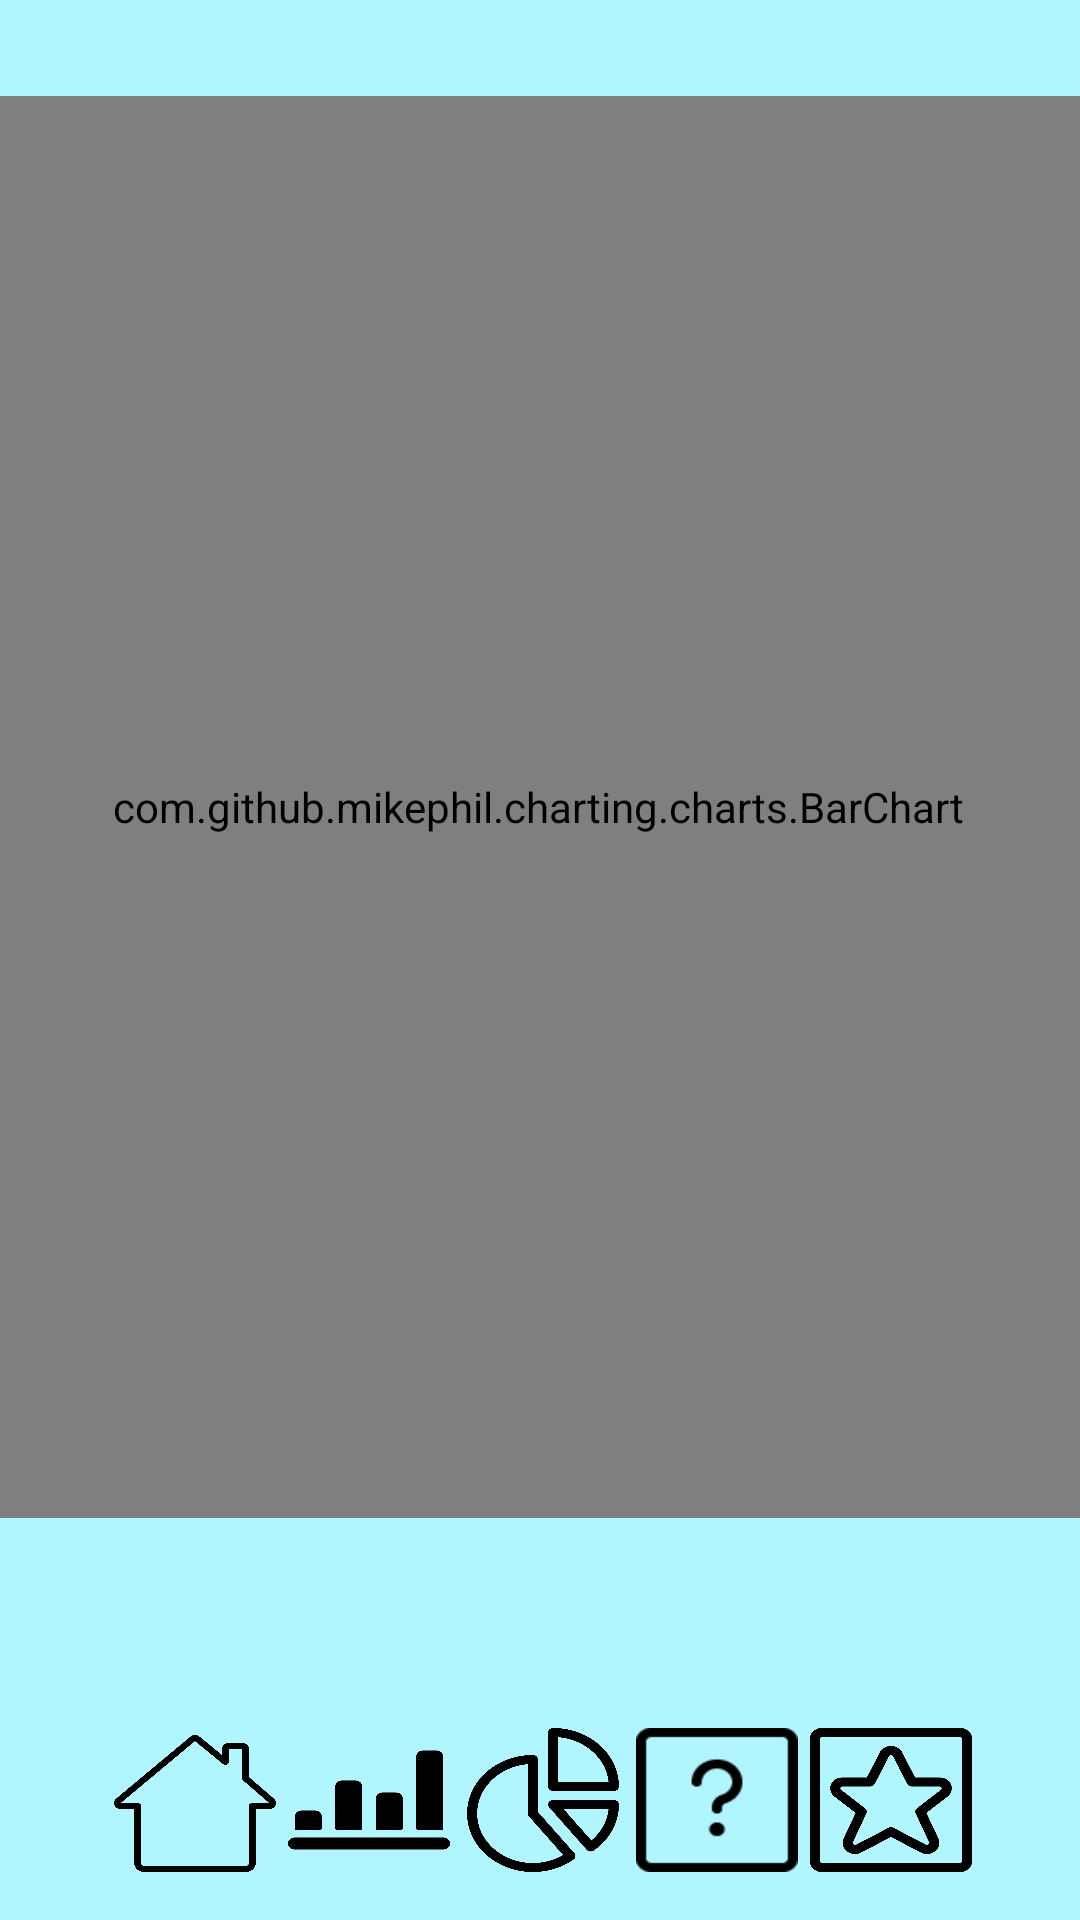

Write the Android layout XML for this screen, with the resource values it uses.
<!-- AndroidManifest.xml: application theme AppTheme -->
<!-- res/layout/activity_bar_chart_depression.xml -->
<?xml version="1.0" encoding="utf-8"?>
<androidx.constraintlayout.widget.ConstraintLayout xmlns:android="http://schemas.android.com/apk/res/android"
    xmlns:app="http://schemas.android.com/apk/res-auto"
    xmlns:tools="http://schemas.android.com/tools"
    android:layout_width="match_parent"
    android:layout_height="match_parent"
    android:background="#B1F6FF"
    tools:context=".BarChartDepressionActivity">

    <com.github.mikephil.charting.charts.BarChart
        android:id="@+id/barChart"
        android:layout_width="365dp"
        android:layout_height="474dp"
        android:layout_marginStart="8dp"
        android:layout_marginLeft="8dp"
        android:layout_marginTop="32dp"
        android:layout_marginEnd="8dp"
        android:layout_marginRight="8dp"
        app:layout_constraintEnd_toEndOf="parent"
        app:layout_constraintHorizontal_bias="0.542"
        app:layout_constraintStart_toStartOf="parent"
        app:layout_constraintTop_toTopOf="parent" />

    <Button
        android:id="@+id/btnBarChart"
        android:layout_width="54dp"
        android:layout_height="48dp"
        android:layout_marginEnd="4dp"
        android:layout_marginRight="4dp"
        android:layout_marginBottom="16dp"
        android:background="@drawable/analytics_bars"
        app:layout_constraintBottom_toBottomOf="parent"
        app:layout_constraintEnd_toStartOf="@+id/btnPieChart" />

    <Button
        android:id="@+id/btnPieChart"
        android:layout_width="54dp"
        android:layout_height="48dp"
        android:layout_marginEnd="4dp"
        android:layout_marginRight="4dp"
        android:layout_marginBottom="16dp"
        android:background="@drawable/light_analytics_pie2"
        android:onClick="pieChart"
        app:layout_constraintBottom_toBottomOf="parent"
        app:layout_constraintEnd_toStartOf="@+id/btnInfo" />

    <Button
        android:id="@+id/btnInfo"
        android:layout_width="54dp"
        android:layout_height="48dp"
        android:layout_marginStart="32dp"
        android:layout_marginLeft="32dp"
        android:layout_marginBottom="16dp"
        android:background="@drawable/light_question_help_square"
        android:onClick="info"
        app:layout_constraintBottom_toBottomOf="parent"
        app:layout_constraintStart_toStartOf="@+id/guideline" />

    <Button
        android:id="@+id/btnAverageDay"
        android:layout_width="54dp"
        android:layout_height="48dp"
        android:layout_marginStart="4dp"
        android:layout_marginLeft="4dp"
        android:layout_marginBottom="16dp"
        android:background="@drawable/mask_star"
        android:onClick="averageDay"
        app:layout_constraintBottom_toBottomOf="parent"
        app:layout_constraintStart_toEndOf="@+id/btnInfo" />

    <Button
        android:id="@+id/btnMain"
        android:layout_width="54dp"
        android:layout_height="48dp"
        android:layout_marginEnd="4dp"
        android:layout_marginRight="4dp"
        android:layout_marginBottom="16dp"
        android:background="@drawable/light_house_chimney"
        android:onClick="mainActivity"
        app:layout_constraintBottom_toBottomOf="parent"
        app:layout_constraintEnd_toStartOf="@+id/btnBarChart" />

    <androidx.constraintlayout.widget.Guideline
        android:id="@+id/guideline"
        android:layout_width="wrap_content"
        android:layout_height="wrap_content"
        android:orientation="vertical"
        app:layout_constraintGuide_percent="0.5" />

    <Button
        android:id="@+id/depisnappi"
        android:layout_width="57dp"
        android:layout_height="55dp"
        android:layout_marginStart="28dp"
        android:layout_marginLeft="28dp"
        android:layout_marginTop="18dp"
        android:layout_marginBottom="88dp"
        android:text="Depression"
        app:layout_constraintBottom_toTopOf="@+id/btnMain"
        app:layout_constraintEnd_toStartOf="@+id/sleepButton"
        app:layout_constraintHorizontal_bias="0.5"
        app:layout_constraintStart_toStartOf="parent"
        app:layout_constraintTop_toBottomOf="@+id/barChart"
        app:layout_constraintVertical_bias="1.0" />

    <Button
        android:id="@+id/irritationButton"
        android:layout_width="57dp"
        android:layout_height="55dp"
        android:layout_marginTop="19dp"
        android:layout_marginEnd="7dp"
        android:layout_marginRight="7dp"
        android:layout_marginBottom="88dp"
        android:text="Irritation"
        app:layout_constraintBottom_toTopOf="@+id/btnBarChart"
        app:layout_constraintEnd_toStartOf="@+id/agitationButton"
        app:layout_constraintHorizontal_bias="0.5"
        app:layout_constraintStart_toEndOf="@+id/sleepButton"
        app:layout_constraintTop_toBottomOf="@+id/barChart"
        app:layout_constraintVertical_bias="0.0" />

    <Button
        android:id="@+id/agitationButton"
        android:layout_width="57dp"
        android:layout_height="55dp"
        android:layout_marginTop="19dp"
        android:layout_marginEnd="7dp"
        android:layout_marginRight="7dp"
        android:layout_marginBottom="88dp"
        android:text="Agitation"
        app:layout_constraintBottom_toTopOf="@+id/btnPieChart"
        app:layout_constraintEnd_toStartOf="@+id/anxietyButton"
        app:layout_constraintHorizontal_bias="0.5"
        app:layout_constraintStart_toEndOf="@+id/irritationButton"
        app:layout_constraintTop_toBottomOf="@+id/barChart"
        app:layout_constraintVertical_bias="0.0" />

    <Button
        android:id="@+id/anxietyButton"
        android:layout_width="57dp"
        android:layout_height="55dp"
        android:layout_marginTop="19dp"
        android:layout_marginEnd="16dp"
        android:layout_marginRight="16dp"
        android:layout_marginBottom="88dp"
        android:text="Anxiety"
        app:layout_constraintBottom_toTopOf="@+id/btnInfo"
        app:layout_constraintEnd_toEndOf="parent"
        app:layout_constraintHorizontal_bias="0.5"
        app:layout_constraintStart_toEndOf="@+id/agitationButton"
        app:layout_constraintTop_toBottomOf="@+id/barChart"
        app:layout_constraintVertical_bias="0.0" />

    <Button
        android:id="@+id/sleepButton"
        android:layout_width="57dp"
        android:layout_height="55dp"
        android:layout_marginTop="19dp"
        android:layout_marginBottom="88dp"
        android:text="Sleep"
        app:layout_constraintBottom_toTopOf="@+id/btnBarChart"
        app:layout_constraintEnd_toStartOf="@+id/irritationButton"
        app:layout_constraintHorizontal_bias="0.5"
        app:layout_constraintStart_toEndOf="@+id/depisnappi"
        app:layout_constraintTop_toBottomOf="@+id/barChart"
        app:layout_constraintVertical_bias="0.0" />

</androidx.constraintlayout.widget.ConstraintLayout>
<!-- resources referenced by this layout -->
<resources>
  <!-- drawable analytics_bars: png bitmap (drawable, 34553 bytes) -->
  <!-- drawable light_analytics_pie2: png bitmap (drawable, 50975 bytes) -->
  <!-- drawable light_house_chimney: png bitmap (drawable, 38214 bytes) -->
  <!-- drawable light_question_help_square: png bitmap (drawable, 1590 bytes) -->
  <!-- drawable mask_star: png bitmap (drawable, 49715 bytes) -->
  <style name="AppTheme" parent="Theme.AppCompat.Light.DarkActionBar">
          
          <item name="colorPrimary">@color/colorPrimary</item>
          <item name="colorPrimaryDark">@color/colorPrimaryDark</item>
          <item name="colorAccent">@color/colorAccent</item>
      </style>
  <!-- not gathered from this repository: default colours our renderer supplied (Android Studio template values) -->
  <color name="colorPrimary">#FF6200EE</color>
  <color name="colorPrimaryDark">#FF3700B3</color>
  <color name="colorAccent">#FF03DAC5</color>
</resources>
